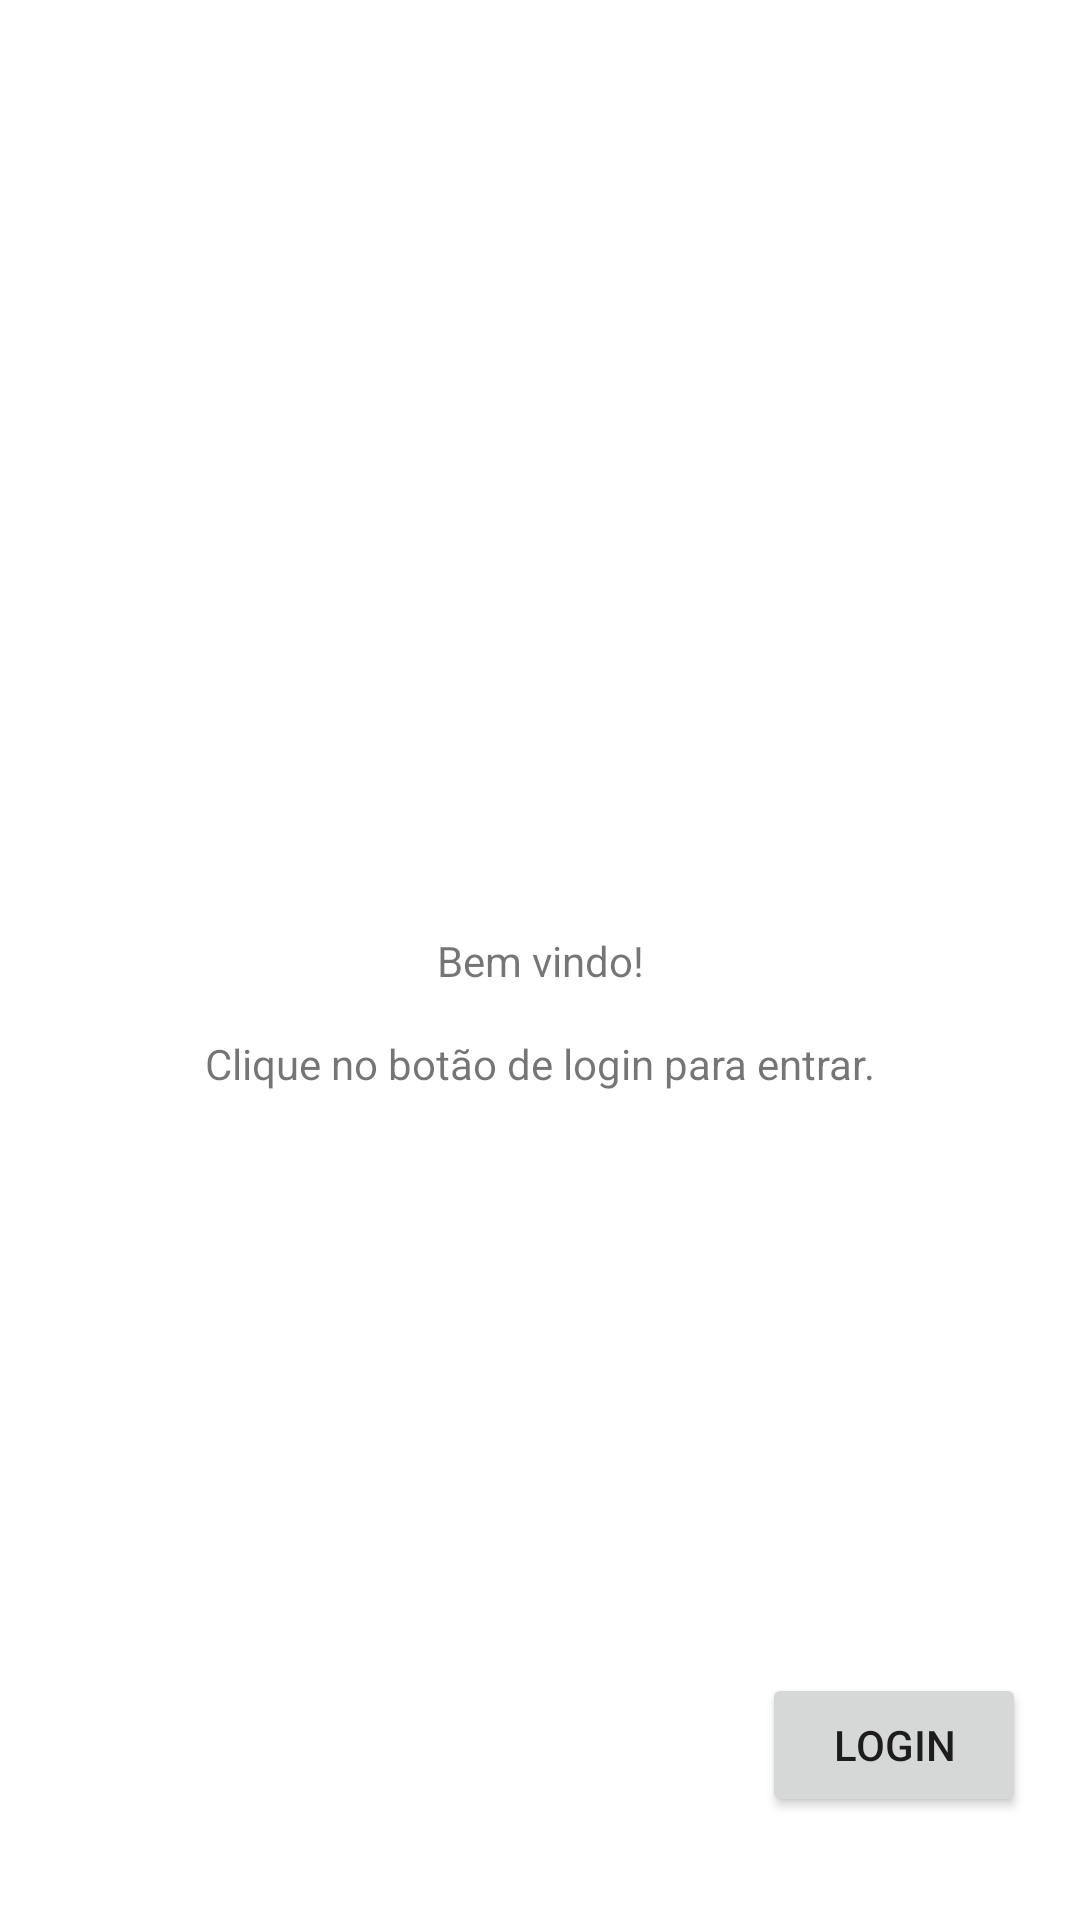

Produce the Android XML layout that renders to this screen, including the resource entries it uses.
<!-- AndroidManifest.xml: application theme Theme.App1_2023_1 -->
<!-- res/layout/activity_main.xml -->
<?xml version="1.0" encoding="utf-8"?>
<androidx.constraintlayout.widget.ConstraintLayout
    xmlns:android="http://schemas.android.com/apk/res/android"
    xmlns:app="http://schemas.android.com/apk/res-auto"
    xmlns:tools="http://schemas.android.com/tools"
    android:layout_width="match_parent"
    android:layout_height="match_parent"
    tools:context=".MainActivity">

    <TextView
        android:id="@+id/textView"
        android:layout_width="wrap_content"
        android:layout_height="wrap_content"
        android:text="@string/welcome"
        app:layout_constraintBottom_toBottomOf="parent"
        app:layout_constraintEnd_toEndOf="parent"
        app:layout_constraintStart_toStartOf="parent"
        app:layout_constraintTop_toTopOf="parent" />

    <Button
        android:id="@+id/button1_2"
        android:layout_width="wrap_content"
        android:layout_height="wrap_content"
        android:text="@string/btn_login"
        app:layout_constraintBottom_toBottomOf="parent"
        app:layout_constraintEnd_toEndOf="parent"
        app:layout_constraintHorizontal_bias="0.934"
        app:layout_constraintStart_toStartOf="parent"
        app:layout_constraintTop_toTopOf="parent"
        app:layout_constraintVertical_bias="0.942" />

    <TextView
        android:id="@+id/textView2"
        android:layout_width="wrap_content"
        android:layout_height="wrap_content"
        android:text="@string/welcome_desc"
        app:layout_constraintBottom_toBottomOf="parent"
        app:layout_constraintEnd_toEndOf="parent"
        app:layout_constraintStart_toStartOf="parent"
        app:layout_constraintTop_toBottomOf="@+id/textView"
        app:layout_constraintVertical_bias="0.053" />
</androidx.constraintlayout.widget.ConstraintLayout>
<!-- resources referenced by this layout -->
<resources>
  <string name="btn_login">Login</string>
  <string name="welcome">Bem vindo!</string>
  <string name="welcome_desc">Clique no botão de login para entrar.</string>
  <style name="Theme.App1_2023_1" parent="Theme.MaterialComponents.DayNight.DarkActionBar">
          
          <item name="colorPrimary">@color/purple_500</item>
          <item name="colorPrimaryVariant">@color/purple_700</item>
          <item name="colorOnPrimary">@color/white</item>
          
          <item name="colorSecondary">@color/teal_200</item>
          <item name="colorSecondaryVariant">@color/teal_700</item>
          <item name="colorOnSecondary">@color/black</item>
          
          <item name="android:statusBarColor">?attr/colorPrimaryVariant</item>
          
      </style>
  <!-- not gathered from this repository: default colours our renderer supplied (Android Studio template values) -->
  <color name="purple_500">#FF6200EE</color>
  <color name="purple_700">#FF3700B3</color>
  <color name="teal_200">#FF03DAC5</color>
  <color name="teal_700">#FF018786</color>
  <color name="black">#FF000000</color>
  <color name="white">#FFFFFFFF</color>
</resources>
